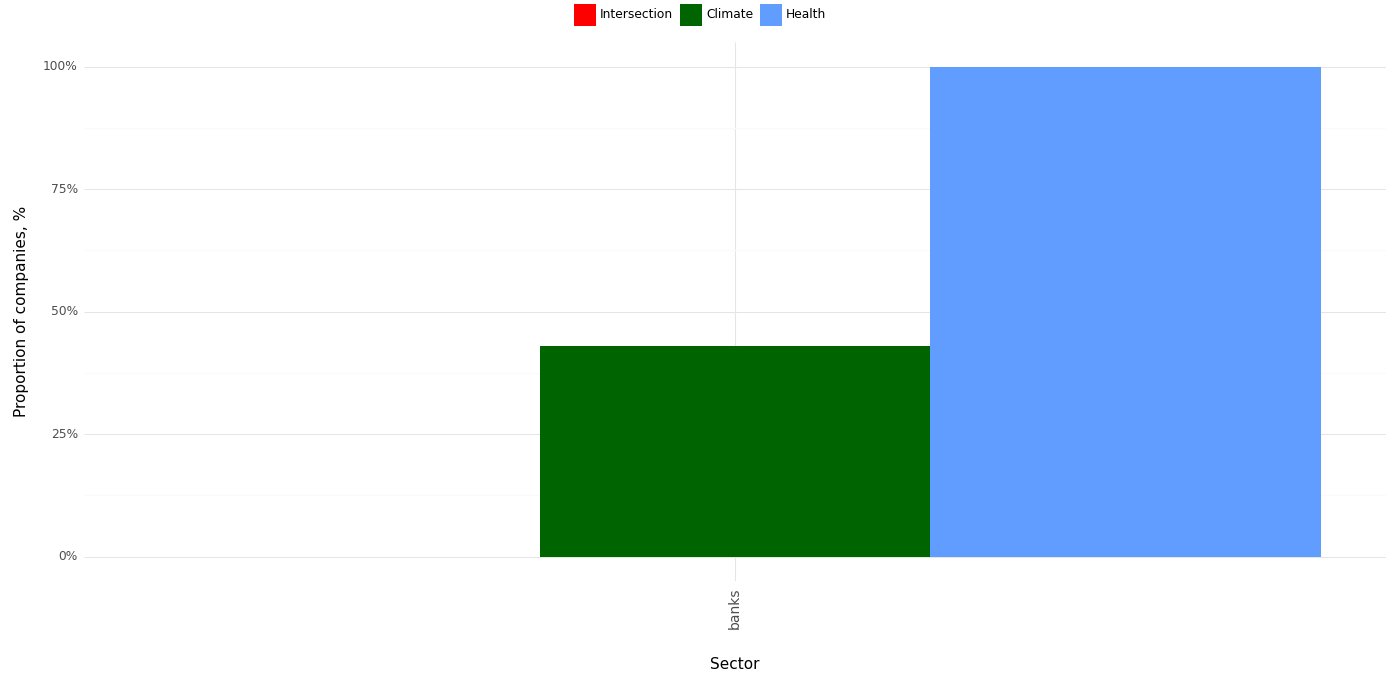

Source data for this figure (header and first rows):
, Sector, Climate, Health, Intersection, Year
0, banks, 0.43, 1.0, 0.0, 2023
